Run: headless pygame with SDL's dummy video driver; simulated clock (each Clock.tick advances the game by its frame time, no real sleeping); random seed 0; keys injected as events and as key.get_pressed() state; no mouse input.
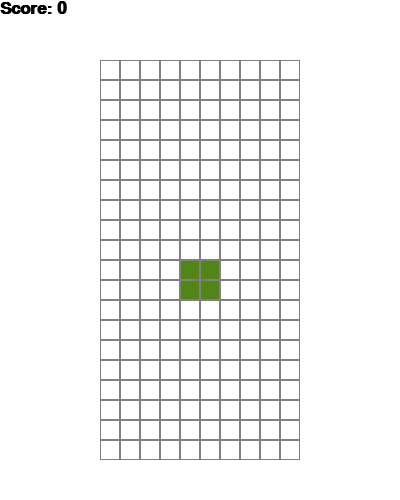
Frame 1 of 4 · flips 1–60 · no input
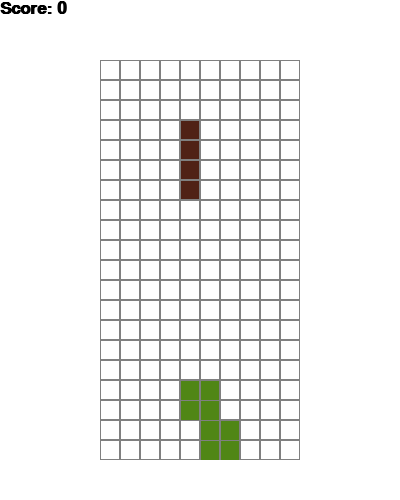
Frame 2 of 4 · flips 61–180 · tapped SPACE, RETURN · held RIGHT (→), D
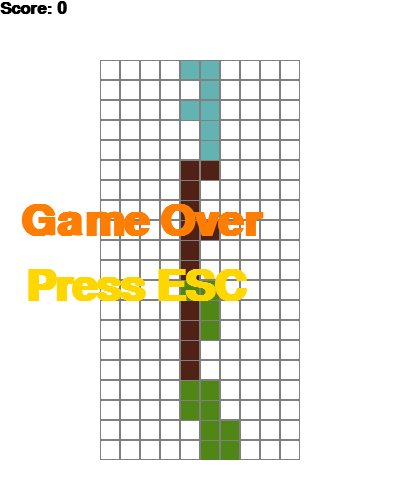
Frame 3 of 4 · flips 181–300 · held DOWN (↓), S
Frame 4 of 4 · flips 301–420 · held LEFT (←), A, UP (↑), W · screen unchanged from frame 3, image omitted

The pygame program that drew these frames:

import pygame
import random

# Định nghĩa màu sắc sử dụng trong trò chơi
colors = [
    (0, 0, 0),        # Màu đen
    (120, 37, 179),   # Màu tím
    (100, 179, 179),  # Màu xanh lá
    (80, 34, 22),     # Màu nâu
    (80, 134, 22),    # Màu xanh lá cây
    (180, 34, 22),    # Màu đỏ
    (180, 34, 122),   # Màu hồng
]

# Lớp đại diện cho hình khối Tetris
class Figure:
    x = 0  # Tọa độ x của khối
    y = 0  # Tọa độ y của khối

    # Danh sách các hình dạng khối Tetris
    figures = [
        [[1, 5, 9, 13], [4, 5, 6, 7]],    # Hình I
        [[4, 5, 9, 10], [2, 6, 5, 9]],    # Hình J
        [[6, 7, 9, 10], [1, 5, 6, 10]],   # Hình L
        [[1, 2, 5, 9], [0, 4, 5, 6], [1, 5, 9, 8], [4, 5, 6, 10]],  # Hình T
        [[1, 2, 6, 10], [5, 6, 7, 9], [2, 6, 10, 11], [3, 5, 6, 7]],  # Hình S
        [[1, 4, 5, 6], [1, 4, 5, 9], [4, 5, 6, 9], [1, 5, 6, 9]],   # Hình Z
        [[1, 2, 5, 6]],    # Hình O
    ]

    # Khởi tạo hình khối với tọa độ x, y
    def __init__(self, x, y):
        self.x = x  # Tọa độ x
        self.y = y  # Tọa độ y
        self.type = random.randint(0, len(self.figures) - 1)  # Chọn ngẫu nhiên hình dạng
        self.color = random.randint(1, len(colors) - 1)  # Chọn ngẫu nhiên màu sắc
        self.rotation = 0  # Trạng thái xoay ban đầu

    # Trả về hình ảnh hiện tại của khối
    def image(self):
        return self.figures[self.type][self.rotation]

    # Xoay hình khối
    def rotate(self):
        self.rotation = (self.rotation + 1) % len(self.figures[self.type])


# Lớp đại diện cho trò chơi Tetris
class Tetris:
    def __init__(self, height, width):
        self.level = 2  # Mức độ trò chơi
        self.score = 0  # Điểm số
        self.state = "start"  # Trạng thái trò chơi
        self.field = []  # Bàn chơi
        self.height = 0  # Chiều cao bàn chơi
        self.width = 0   # Chiều rộng bàn chơi
        self.x = 100     # Tọa độ x của bàn chơi
        self.y = 60      # Tọa độ y của bàn chơi
        self.zoom = 20   # Kích thước của mỗi ô
        self.figure = None  # Hình khối hiện tại

        # Khởi tạo bàn chơi với chiều cao và chiều rộng
        self.height = height
        self.width = width
        self.field = []
        self.score = 0
        self.state = "start"
        for i in range(height):
            new_line = []
            for j in range(width):
                new_line.append(0)  # Khởi tạo các ô trong bàn chơi với giá trị 0
            self.field.append(new_line)

    # Tạo một hình khối mới
    def new_figure(self):
        self.figure = Figure(3, 0)

    # Kiểm tra va chạm của hình khối
    def intersects(self):
        intersection = False
        for i in range(4):
            for j in range(4):
                if i * 4 + j in self.figure.image():
                    if i + self.figure.y > self.height - 1 or \
                            j + self.figure.x > self.width - 1 or \
                            j + self.figure.x < 0 or \
                            self.field[i + self.figure.y][j + self.figure.x] > 0:
                        intersection = True  # Có va chạm
        return intersection

    # Xử lý khi một dòng đầy ô
    def break_lines(self):
        lines = 0
        for i in range(1, self.height):
            zeros = 0
            for j in range(self.width):
                if self.field[i][j] == 0:
                    zeros += 1  # Đếm số ô trống
            if zeros == 0:  # Nếu dòng đầy ô
                lines += 1  # Tăng số dòng đã xóa
                for i1 in range(i, 1, -1):
                    for j in range(self.width):
                        self.field[i1][j] = self.field[i1 - 1][j]  # Dịch các dòng ở trên xuống
        self.score += lines ** 2  # Cộng điểm theo số dòng đã xóa

    # Di chuyển khối xuống cho đến khi va chạm
    def go_space(self):
        while not self.intersects():
            self.figure.y += 1
        self.figure.y -= 1
        self.freeze()  # Cố định vị trí khối

    # Di chuyển khối xuống một ô
    def go_down(self):
        self.figure.y += 1
        if self.intersects():
            self.figure.y -= 1
            self.freeze()  # Cố định vị trí khối

    # Cố định khối vào bàn chơi
    def freeze(self):
        for i in range(4):
            for j in range(4):
                if i * 4 + j in self.figure.image():
                    self.field[i + self.figure.y][j + self.figure.x] = self.figure.color  # Gán màu cho ô
        self.break_lines()  # Kiểm tra và xử lý các dòng đầy ô
        self.new_figure()  # Tạo hình khối mới
        if self.intersects():  # Kiểm tra va chạm với khối mới
            self.state = "gameover"  # Kết thúc trò chơi

    # Di chuyển khối sang trái hoặc phải
    def go_side(self, dx):
        old_x = self.figure.x  # Lưu tọa độ x cũ
        self.figure.x += dx  # Cập nhật tọa độ x
        if self.intersects():  # Kiểm tra va chạm
            self.figure.x = old_x  # Khôi phục tọa độ x cũ

    # Xoay khối và kiểm tra va chạm
    def rotate(self):
        old_rotation = self.figure.rotation  # Lưu trạng thái xoay cũ
        self.figure.rotate()  # Xoay khối
        if self.intersects():  # Kiểm tra va chạm
            self.figure.rotation = old_rotation  # Khôi phục trạng thái xoay cũ


# Khởi tạo Pygame
pygame.init()

# Định nghĩa màu sắc cho màn hình
BLACK = (0, 0, 0)
WHITE = (255, 255, 255)
GRAY = (128, 128, 128)

size = (400, 500)  # Kích thước màn hình
screen = pygame.display.set_mode(size)  # Tạo cửa sổ trò chơi

pygame.display.set_caption("Tetris")  # Tiêu đề cửa sổ

# Vòng lặp chính của trò chơi
done = False
clock = pygame.time.Clock()  # Đồng hồ để điều khiển tốc độ trò chơi
fps = 25  # Tốc độ khung hình
game = Tetris(20, 10)  # Khởi tạo trò chơi với kích thước bàn chơi
counter = 0

pressing_down = False  # Biến kiểm tra phím xuống có đang nhấn hay không

while not done:
    if game.figure is None:
        game.new_figure()  # Tạo hình khối mới nếu chưa có

    counter += 1
    if counter > 100000:
        counter = 0

    # Di chuyển khối xuống theo tốc độ
    if counter % (fps // game.level // 2) == 0 or pressing_down:
        if game.state == "start":
            game.go_down()

    # Xử lý sự kiện từ bàn phím
    for event in pygame.event.get():
        if event.type == pygame.QUIT:
            done = True  # Thoát trò chơi nếu người dùng đóng cửa sổ
        if event.type == pygame.KEYDOWN:
            if event.key == pygame.K_UP:
                game.rotate()  # Xoay khối
            if event.key == pygame.K_DOWN:
                pressing_down = True  # Bắt đầu nhấn phím xuống
            if event.key == pygame.K_LEFT:
                game.go_side(-1)  # Di chuyển khối sang trái
            if event.key == pygame.K_RIGHT:
                game.go_side(1)  # Di chuyển khối sang phải
            if event.key == pygame.K_SPACE:
                game.go_space()  # Thả khối xuống
            if event.key == pygame.K_ESCAPE:
                game.__init__(20, 10)  # Khởi động lại trò chơi

        if event.type == pygame.KEYUP:  # Khi phím được nhả ra
            if event.key == pygame.K_DOWN:
                pressing_down = False  # Ngừng nhấn phím xuống

    screen.fill(WHITE)  # Làm mới màn hình với màu trắng

    # Vẽ bàn chơi
    for i in range(game.height):
        for j in range(game.width):
            pygame.draw.rect(screen, GRAY, [game.x + game.zoom * j, game.y + game.zoom * i, game.zoom, game.zoom], 1)
            if game.field[i][j] > 0:
                pygame.draw.rect(screen, colors[game.field[i][j]],
                                 [game.x + game.zoom * j + 1, game.y + game.zoom * i + 1, game.zoom - 2, game.zoom - 1])

    # Vẽ hình khối hiện tại
    if game.figure is not None:
        for i in range(4):
            for j in range(4):
                p = i * 4 + j
                if p in game.figure.image():
                    pygame.draw.rect(screen, colors[game.figure.color],
                                     [game.x + game.zoom * (j + game.figure.x) + 1,
                                      game.y + game.zoom * (i + game.figure.y) + 1,
                                      game.zoom - 2, game.zoom - 2])

    # Hiển thị điểm số
    font = pygame.font.SysFont('Calibri', 25, True, False)
    font1 = pygame.font.SysFont('Calibri', 65, True, False)
    text = font.render("Score: " + str(game.score), True, BLACK)  # Điểm số
    text_game_over = font1.render("Game Over", True, (255, 125, 0))  # Thông báo game over
    text_game_over1 = font1.render("Press ESC", True, (255, 215, 0))  # Hướng dẫn nhấn ESC để khởi động lại

    # Hiển thị điểm số và thông báo game over nếu có
    screen.blit(text, [0, 0])
    if game.state == "gameover":
        screen.blit(text_game_over, [20, 200])
        screen.blit(text_game_over1, [25, 265])

    pygame.display.flip()  # Cập nhật màn hình
    clock.tick(fps)  # Giới hạn tốc độ khung hình

pygame.quit()  # Thoát Pygame khi trò chơi kết thúc
